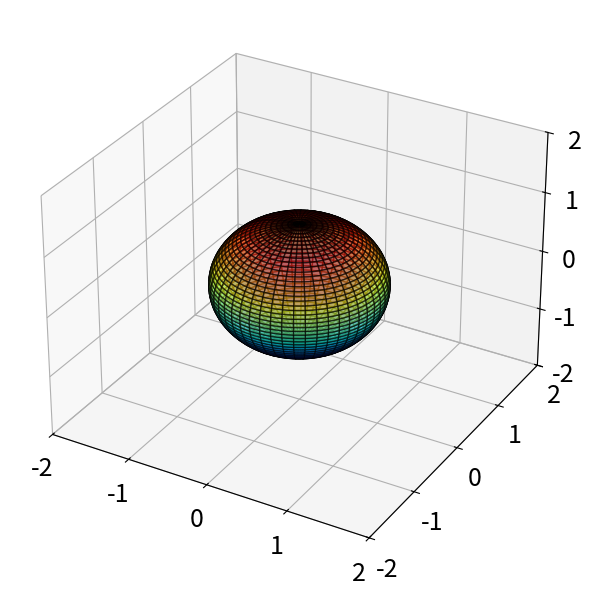

Recreate this plot in Python.
import matplotlib.pyplot as plt
import numpy as np
from mpl_toolkits.mplot3d import Axes3D
plt.rcParams['figure.figsize'] = [16,8]
plt.rcParams.update({'font.size':18})

theta = np.array([np.pi/15, -np.pi/9, -np.pi/20])
Sigma = np.diag([3,1,0.5]) #Define Scaling Factors in X, Y, Z

#Define Rotations in X, Y, Z
Rx = np.array([[1, 0, 0],
               [0, np.cos(theta[0]), -np.sin(theta[0])],
               [0, np.sin(theta[0]), np.cos(theta[0])]])
Ry = np.array([[np.cos(theta[1]), 0, np.sin(theta[1])],
               [0, 1, 0],
               [-np.sin(theta[1]), 0, np.cos(theta[1])]])
Rz = np.array([[np.cos(theta[2]), -np.sin(theta[2]), 0],
               [np.sin(theta[2]), np.cos(theta[2]), 0],
                [0, 0, 1]])

X = Rz @ Ry @ Rx @ Sigma

fig = plt.figure()
ax1 = fig.add_subplot(121, projection = '3d')
u = np.linspace(-np.pi, np.pi, 100)
v = np.linspace(0, np.pi, 100)
x = np.outer(np.cos(u), np.sin(v))
y = np.outer(np.sin(u), np.sin(v))
z = np.outer(np.ones(np.size(u)), np.cos(v))

surf1 =ax1.plot_surface(x,y,z,cmap='jet',alpha = 0.6)#,facecolors = plt.tricontour)
surf1.set_edgecolor('k')
ax1.set_xlim3d(-2,2)
ax1.set_ylim3d(-2,2)
ax1.set_zlim3d(-2,2)

xR = np.zeros_like(x)
yR = np.zeros_like(y)
zR = np.zeros_like(z)